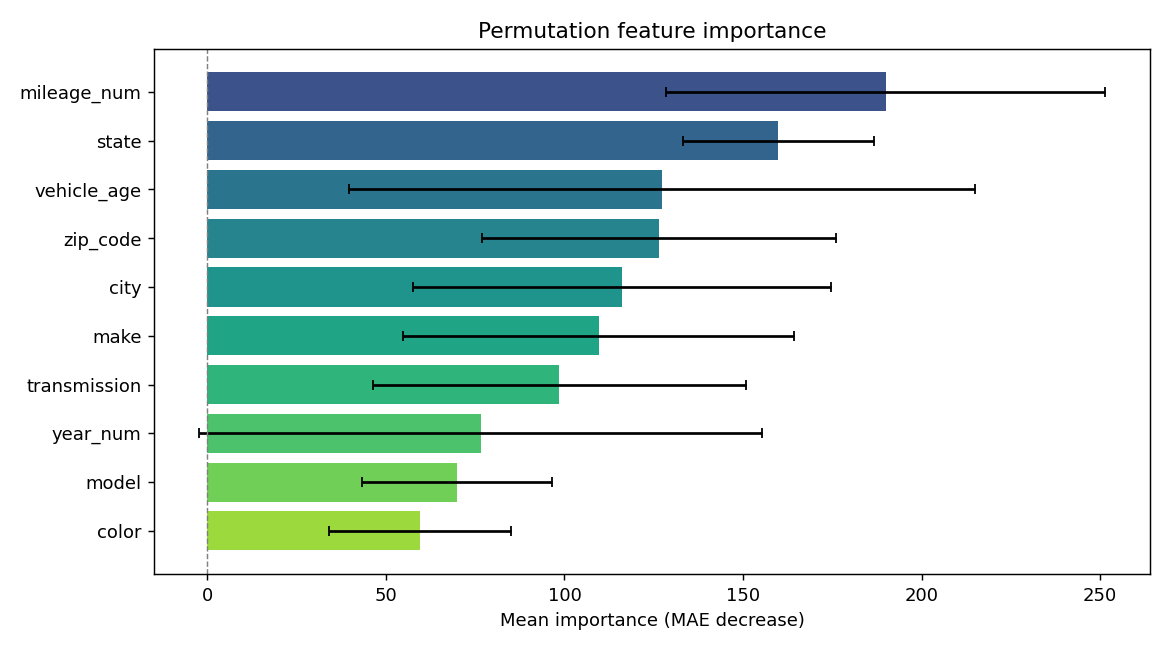

The file beside this chart, header and first rows:
feature, importance, std
mileage_num, 190, 61.42
state, 159.9, 26.83
vehicle_age, 127.2, 87.65
zip_code, 126.5, 49.66
city, 116.1, 58.39
make, 109.6, 54.78
transmission, 98.58, 52.27
year_num, 76.53, 78.77
model, 69.88, 26.66
color, 59.45, 25.46
